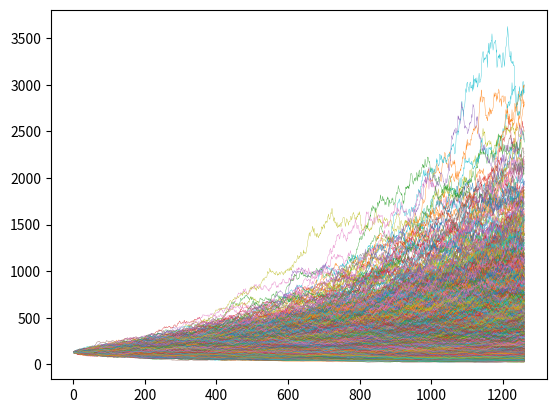

The script that saved this image:
!pip install numpy matplotlib

import numpy as np
import matplotlib.pyplot as plt

s0 = 131.00
sigma = 0.25
mu = 0.35
paths = 1000
delta = 1.0 / 252.0
time = 252 * 5

def wiener_process(delta, sigma, time, paths):
    """Returns a Wiener process.

    Parameters
    ----------
    delta : float
        The increment to downsample sigma.
    sigma : float
        Percentage volatility.
    time : int
        Number of samples to create.
    paths : int
        Number of price simulations to create.

    Returns
    -------
    wiener_process : np.ndarray

    Notes
    -----
    This method returns a Wiener process. The Wiener process is also called
    Brownian motion. For more information about the Wiener process check out
    the Wikipedia page:
    http://en.wikipedia.org/wiki/Wiener_process
    """
    return sigma * np.random.normal(
        loc=0,
        scale=np.sqrt(delta),
        size=(time, paths),
    )

def gbm_returns(delta, sigma, time, mu, paths):
    """Returns from a Geometric Brownian Motion (GBM).

    Parameters
    ----------
    delta : float
        The increment to downsample sigma.
    sigma : float
        Percentage volatility.
    time : int
        Number of samples to create.
    mu : float
        Percentage drift.
    paths : int
        Number of price simulations to create.

    Returns
    -------
    gbm_returns : np.ndarray

    Notes
    -----
    This method constructs random Geometric Brownian Motion (GBM).
    """
    process = wiener_process(delta, sigma, time, paths)
    return np.exp(process + (mu - sigma**2 / 2) * delta)

def gbm_levels(s0, delta, sigma, time, mu, paths):
    """Returns price paths starting at s0.

    Parameters
    ----------
    s0 : float
        The starting stock price.
    delta : float
        The increment to downsample sigma.
    sigma : float
        Percentage volatility.
    time : int
        Number of samples to create.
    mu : float
        Percentage drift.
    paths : int
        Number of price simulations to create.

    Returns
    -------
    gbm_levels : np.ndarray
    """
    returns = gbm_returns(delta, sigma, time, mu, paths)
    stacked = np.vstack([np.ones(paths), returns])
    return s0 * stacked.cumprod(axis=0)

price_paths = gbm_levels(s0, delta, sigma, time, mu, paths)
len(price_paths[-1, price_paths[-1, :] > s0])

plt.plot(price_paths, linewidth=0.25)
plt.show()

price_paths = gbm_levels(s0, delta, sigma, time, 0.0, paths)
plt.plot(price_paths, linewidth=0.25)
plt.show()

